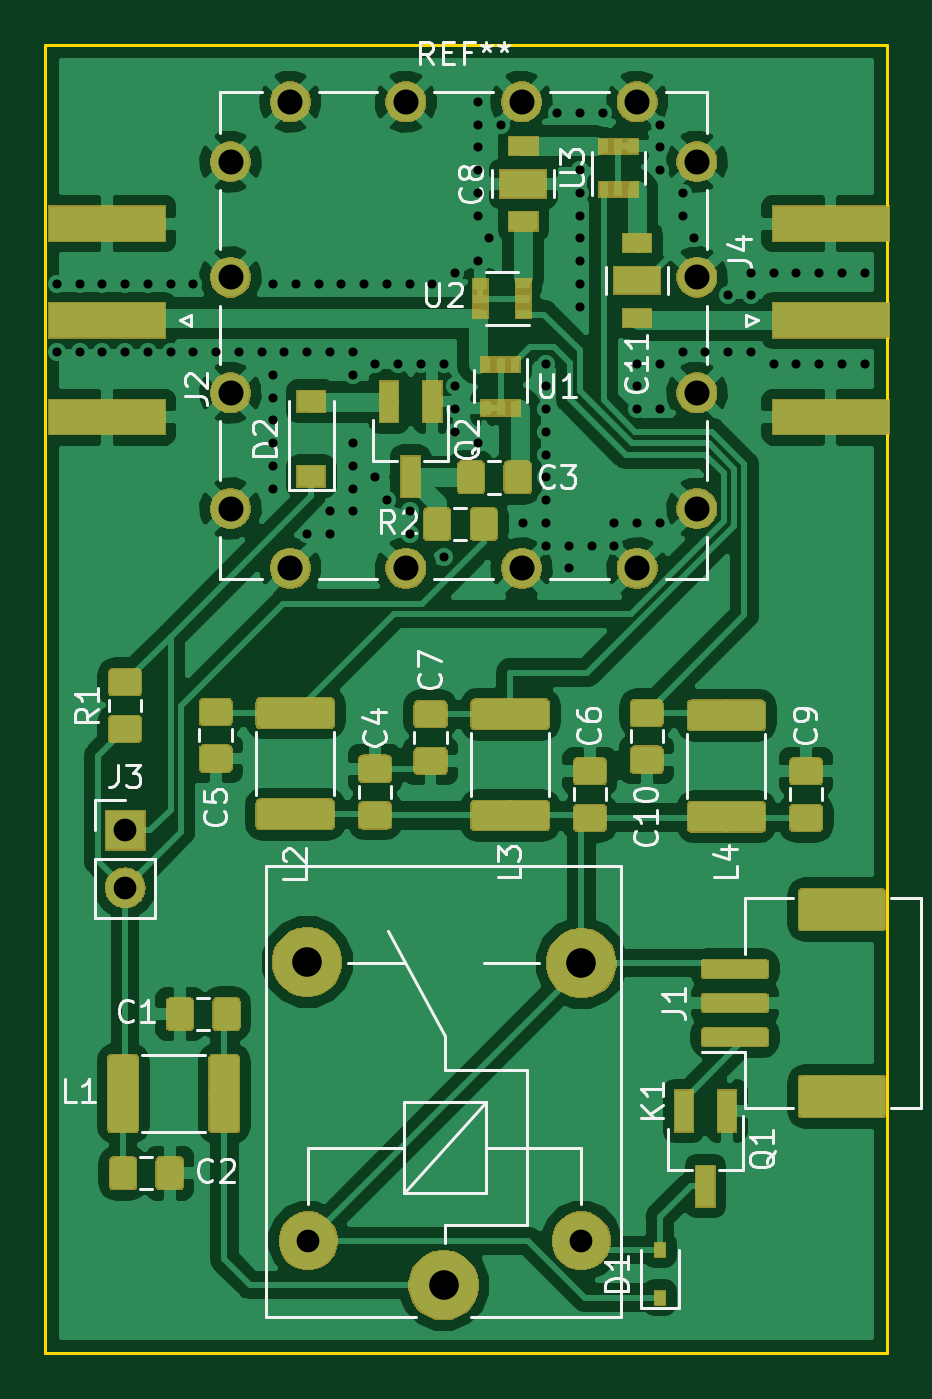
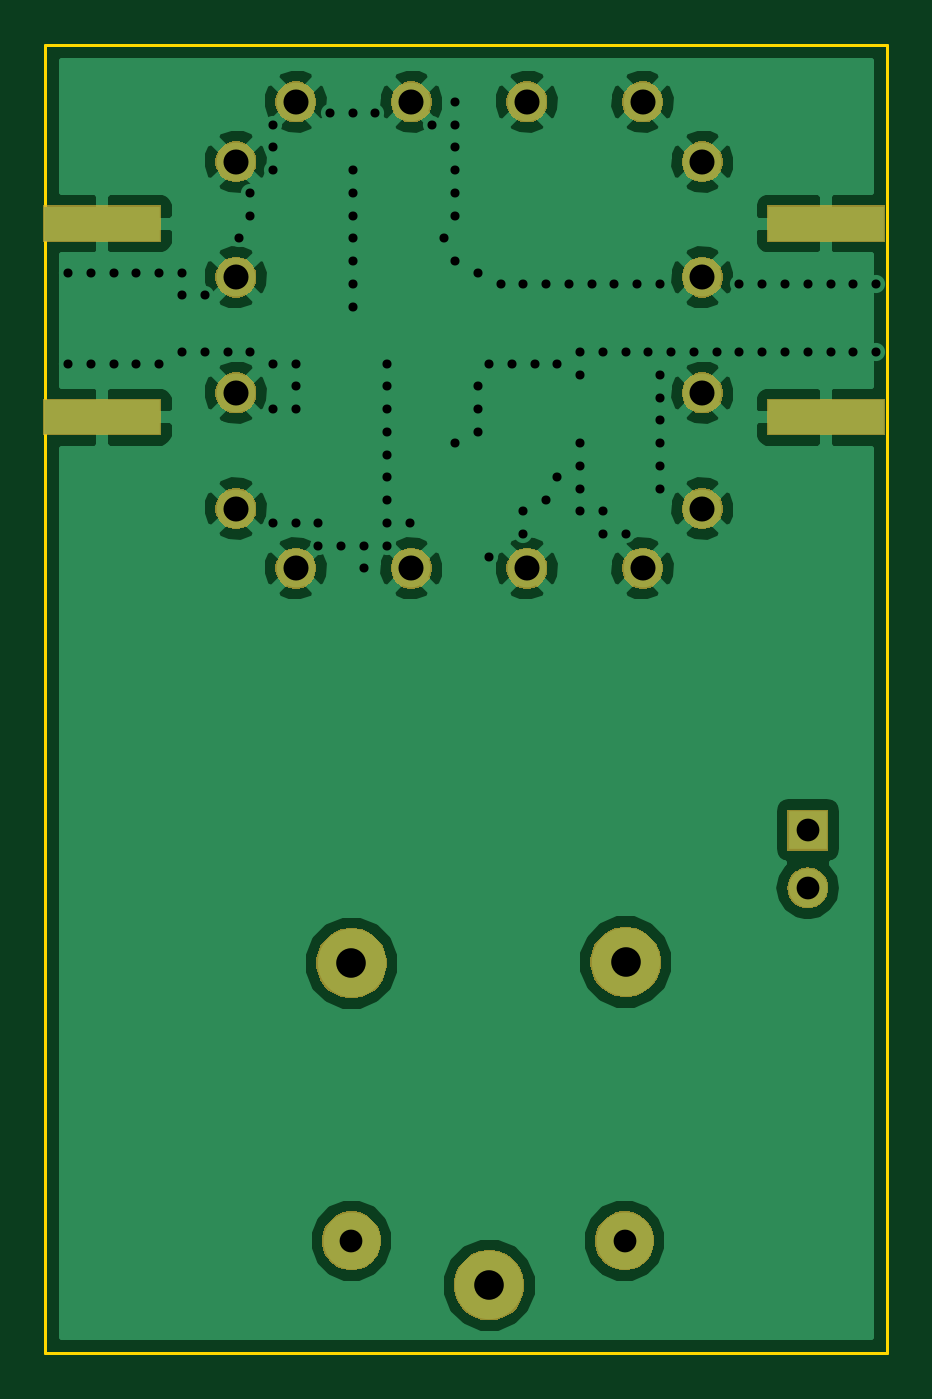
Circuit board: 8 layer files. Board 37.0 x 57.5 mm.
- bottom_copper: Noise Source-B.Cu.gbr (50384 bytes)
- bottom_mask: Noise Source-B.Mask.gbr (22681 bytes)
- bottom_silk: Noise Source-B.SilkS.gbr (539 bytes)
- outline: Noise Source-Edge.Cuts.gbr (733 bytes)
- top_copper: Noise Source-F.Cu.gbr (182094 bytes)
- top_mask: Noise Source-F.Mask.gbr (61675 bytes)
- top_silk: Noise Source-F.SilkS.gbr (26448 bytes)
- drill: Noise Source.drl (2251 bytes)

=== bottom_copper: Noise Source-B.Cu.gbr (50384 bytes, source omitted) ===
=== bottom_mask: Noise Source-B.Mask.gbr (22681 bytes, source omitted) ===
=== bottom_silk: Noise Source-B.SilkS.gbr ===
G04 #@! TF.GenerationSoftware,KiCad,Pcbnew,(5.0.1-3-g963ef8bb5)*
G04 #@! TF.CreationDate,2018-11-12T17:33:24-05:00*
G04 #@! TF.ProjectId,Noise Source,4E6F69736520536F757263652E6B6963,rev?*
G04 #@! TF.SameCoordinates,Original*
G04 #@! TF.FileFunction,Legend,Bot*
G04 #@! TF.FilePolarity,Positive*
%FSLAX46Y46*%
G04 Gerber Fmt 4.6, Leading zero omitted, Abs format (unit mm)*
G04 Created by KiCad (PCBNEW (5.0.1-3-g963ef8bb5)) date Monday, November 12, 2018 at 05:33:24 PM*
%MOMM*%
%LPD*%
G01*
G04 APERTURE LIST*
G04 APERTURE END LIST*
M02*

=== outline: Noise Source-Edge.Cuts.gbr ===
G04 #@! TF.GenerationSoftware,KiCad,Pcbnew,(5.0.1-3-g963ef8bb5)*
G04 #@! TF.CreationDate,2018-11-12T17:33:24-05:00*
G04 #@! TF.ProjectId,Noise Source,4E6F69736520536F757263652E6B6963,rev?*
G04 #@! TF.SameCoordinates,Original*
G04 #@! TF.FileFunction,Profile,NP*
%FSLAX46Y46*%
G04 Gerber Fmt 4.6, Leading zero omitted, Abs format (unit mm)*
G04 Created by KiCad (PCBNEW (5.0.1-3-g963ef8bb5)) date Monday, November 12, 2018 at 05:33:24 PM*
%MOMM*%
%LPD*%
G01*
G04 APERTURE LIST*
%ADD10C,0.150000*%
G04 APERTURE END LIST*
D10*
X137000000Y-150500000D02*
X137000000Y-93000000D01*
X174000000Y-150500000D02*
X137000000Y-150500000D01*
X174000000Y-93000000D02*
X174000000Y-150500000D01*
X137000000Y-93000000D02*
X174000000Y-93000000D01*
M02*

=== top_copper: Noise Source-F.Cu.gbr (182094 bytes, source omitted) ===
=== top_mask: Noise Source-F.Mask.gbr (61675 bytes, source omitted) ===
=== top_silk: Noise Source-F.SilkS.gbr (26448 bytes, source omitted) ===
=== drill: Noise Source.drl ===
M48
;DRILL file {KiCad (5.0.1-3-g963ef8bb5)} date Monday, November 12, 2018 at 05:34:02 PM
;FORMAT={2:4/ absolute / inch / suppress leading zeros}
FMAT,2
INCH,TZ
T1C0.0157
T2C0.0394
T3C0.0433
T4C0.0512
%
G90
G05
M72
T1
X54134Y-40748
X54134Y-41929
X54528Y-40748
X54528Y-41929
X54921Y-40748
X54921Y-41929
X55315Y-40748
X55315Y-41929
X55709Y-40748
X55709Y-41929
X56102Y-40748
X56102Y-41929
X56496Y-40748
X56496Y-41929
X56890Y-41929
X57283Y-41929
X57677Y-41929
X57874Y-40748
X57874Y-42323
X57874Y-42717
X57874Y-43110
X57874Y-43504
X57874Y-43898
X57874Y-44291
X58071Y-41929
X58268Y-40748
X58465Y-41929
X58465Y-45079
X58661Y-40748
X58858Y-41929
X58858Y-44685
X58858Y-45079
X59055Y-40748
X59252Y-41929
X59252Y-42323
X59252Y-43504
X59252Y-43898
X59252Y-44291
X59252Y-44685
X59449Y-40748
X59646Y-42126
X59646Y-44094
X59843Y-40748
X59843Y-44488
X60039Y-42126
X60236Y-40748
X60236Y-44685
X60236Y-45079
X60433Y-42126
X60630Y-40748
X60827Y-42126
X60827Y-45472
X61024Y-40551
X61024Y-42520
X61024Y-42913
X61024Y-43307
X61417Y-37598
X61417Y-37992
X61417Y-38386
X61417Y-38780
X61417Y-39173
X61417Y-39567
X61417Y-40354
X61417Y-43504
X61614Y-39961
X61811Y-37992
X62205Y-44882
X62598Y-42126
X62598Y-42520
X62598Y-42913
X62598Y-43307
X62598Y-43701
X62598Y-44094
X62598Y-44488
X62598Y-44882
X62598Y-45276
X62795Y-37795
X62992Y-45276
X62992Y-45669
X63189Y-37795
X63189Y-38780
X63189Y-39173
X63189Y-39567
X63189Y-39961
X63189Y-40354
X63189Y-40748
X63189Y-41142
X63386Y-45276
X63583Y-37795
X63780Y-44882
X63780Y-45276
X64173Y-42126
X64173Y-42520
X64173Y-42913
X64173Y-44882
X64567Y-37992
X64567Y-38386
X64567Y-38780
X64567Y-42126
X64567Y-42913
X64567Y-44882
X64961Y-39173
X64961Y-39567
X64961Y-41929
X65157Y-39961
X65354Y-41929
X65748Y-40945
X65748Y-41929
X66142Y-40551
X66142Y-40945
X66142Y-41929
X66535Y-40551
X66535Y-42126
X66929Y-40551
X66929Y-42126
X67323Y-40551
X67323Y-42126
X67717Y-40551
X67717Y-42126
X68110Y-40551
X68110Y-42126
T2
X55315Y-50197
X55315Y-51197
X58484Y-57303
X63209Y-57303
T3
X57138Y-38634
X57138Y-40634
X57138Y-42634
X57138Y-44634
X58173Y-37598
X58173Y-45669
X60173Y-37598
X60173Y-45669
X62173Y-37598
X62173Y-45669
X64173Y-37598
X64173Y-45669
X65209Y-38634
X65209Y-40634
X65209Y-42634
X65209Y-44634
T4
X58465Y-52480
X60827Y-58071
X63209Y-52500
T0
M30

